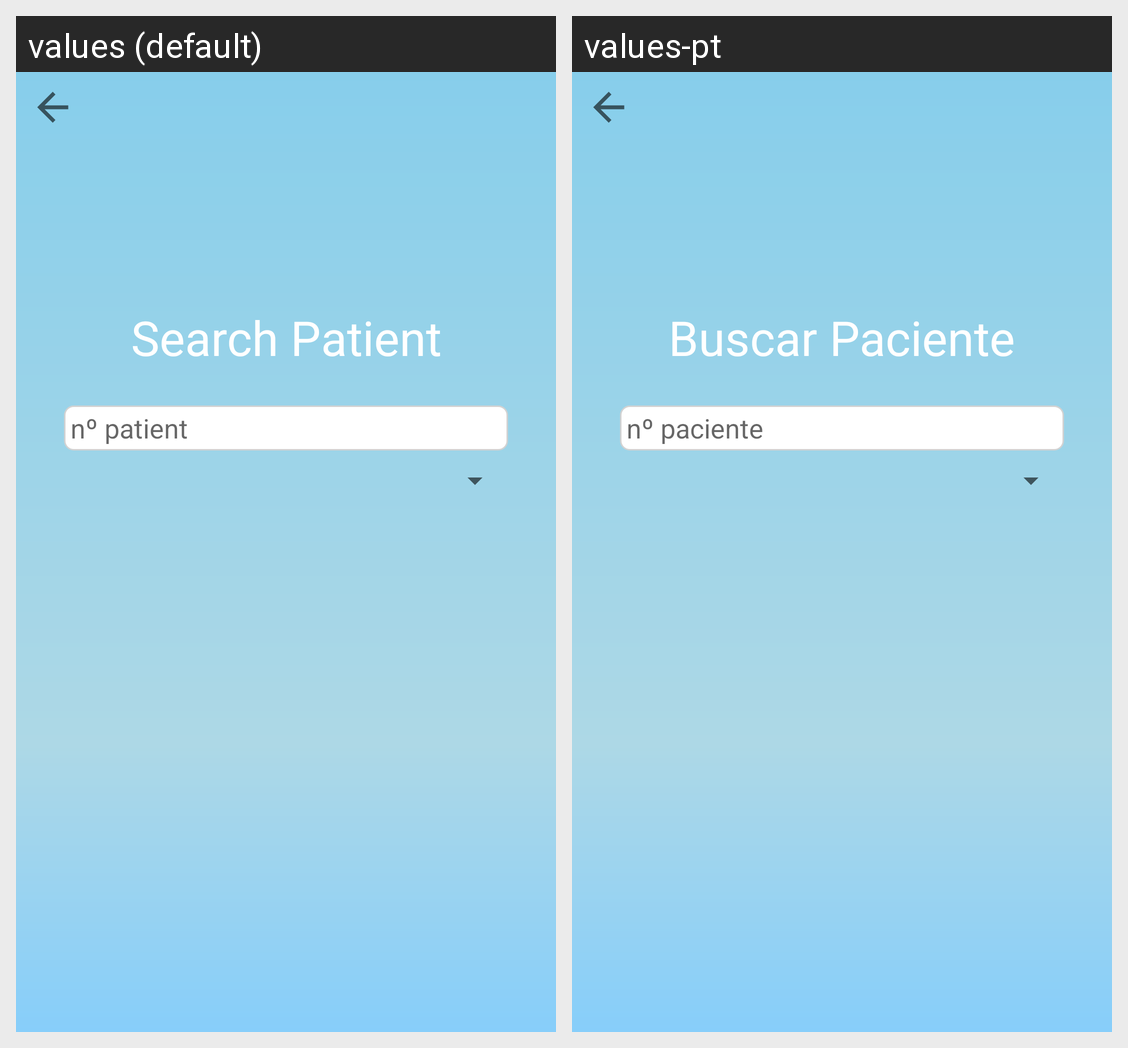

This grid shows one Android layout under two languages. Give, for every string resource on the screen, its name, the default text and each shown locale's text.
Android screen res/layout/activity_search_patient.xml rendered under 2 locales, left to right: values (default), values-pt. Device: Nexus 5 (rendered at 1080×1920; each locale shown at half size, 540×960, under a caption strip naming it); theme Theme.AppCompat.Light.NoActionBar.
Strings drawn on this screen, with the default value and each locale's value (text and hints the layout hard-codes, and strings that could not be matched under every locale, appear in the picture but are not listed):

search_patient_text_field_search_patient
  values: Search Patient
  values-pt: Buscar Paciente

search_patient_hint_patient_number
  values:  nº patient
  values-pt:  nº paciente
